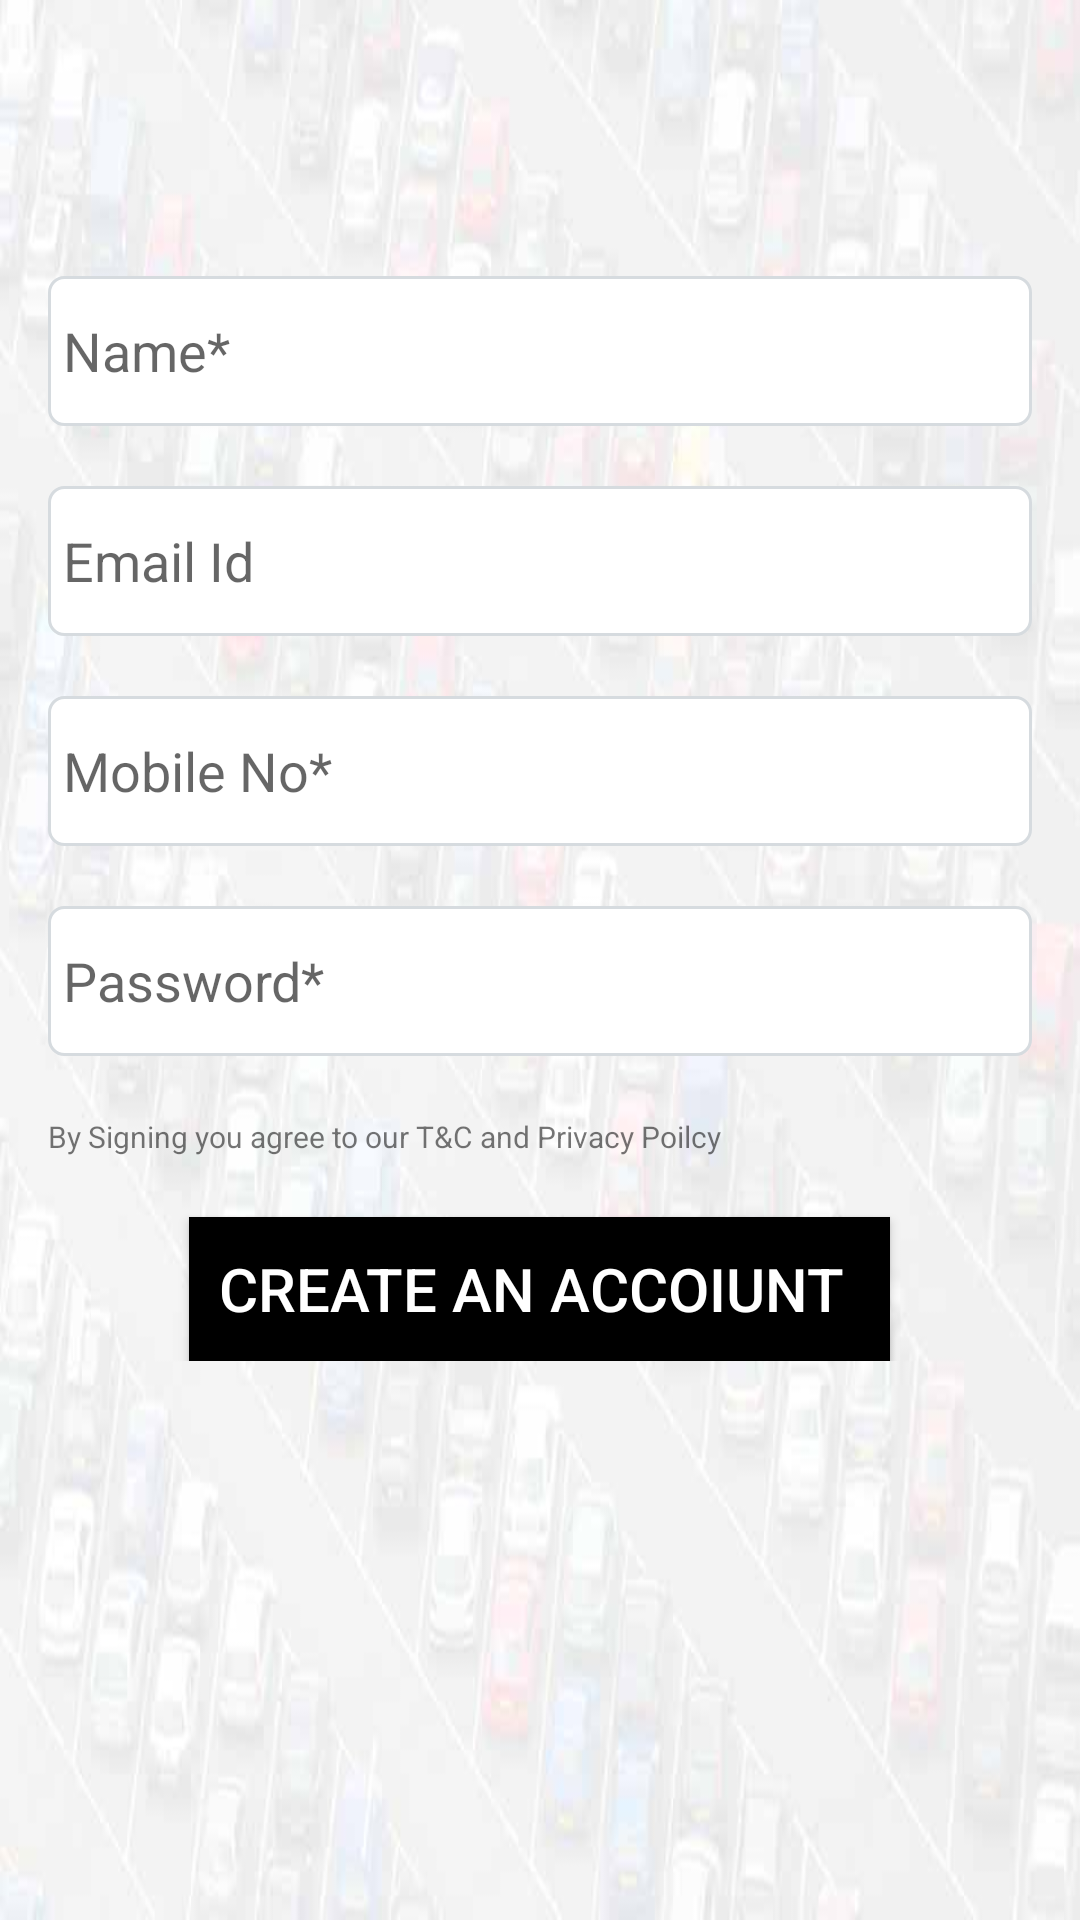

Reconstruct the res/layout file that produces this screen, plus the resources it refers to.
<!-- AndroidManifest.xml: application theme AppTheme -->
<!-- res/layout/activity_main.xml -->
<?xml version="1.0" encoding="utf-8"?>
<LinearLayout xmlns:android="http://schemas.android.com/apk/res/android"
    xmlns:app="http://schemas.android.com/apk/res-auto"
    xmlns:tools="http://schemas.android.com/tools"
    android:layout_width="match_parent"
    android:layout_height="match_parent"
    android:background="@drawable/background"
    android:orientation="vertical"
    tools:context="tris.parkingapp.MainActivity">

    <ScrollView android:layout_width="fill_parent"
        android:layout_height="fill_parent"
        xmlns:android="http://schemas.android.com/apk/res/android">


        <LinearLayout xmlns:android="http://schemas.android.com/apk/res/android"
            xmlns:app="http://schemas.android.com/apk/res-auto"
            xmlns:tools="http://schemas.android.com/tools"
            android:layout_width="match_parent"
            android:layout_height="match_parent"
            android:orientation="horizontal"
            tools:context="tris.papa_applition.MainActivity">
            <LinearLayout
                android:layout_width="match_parent"
                android:layout_height="wrap_content"
                android:orientation="vertical">

                <android.support.v7.widget.Toolbar
                    android:layout_width="match_parent"
                    android:layout_height="wrap_content"
                    android:id="@+id/toolbar">

                </android.support.v7.widget.Toolbar>
                <ImageView
                    android:layout_width="match_parent"
                    android:layout_height="wrap_content"
                    android:src="@drawable/logo"
                    android:textAlignment="center"


                    />


                <LinearLayout
                    android:layout_width="match_parent"
                    android:layout_height="wrap_content"
                    android:orientation="vertical"
                    android:padding="16dp">
                    <EditText
                        android:layout_width="match_parent"
                        android:layout_height="50dp"
                        android:hint="Name*"
                        android:padding="5dp"
                        android:inputType="textPersonName"
                        android:layout_marginTop="20dp"
                        android:textAlignment="textStart"
                        android:background="@drawable/box"
                        android:id="@+id/username"/>
                    <EditText
                        android:layout_width="match_parent"
                        android:layout_height="50dp"
                        android:hint="Email Id"
                        android:padding="5dp"
                        android:layout_marginTop="20dp"
                        android:inputType="textEmailAddress"
                        android:textAlignment="textStart"
                        android:background="@drawable/box"
                        android:id="@+id/useremailsignup"/>
                    <EditText
                        android:layout_width="match_parent"
                        android:layout_height="50dp"
                        android:hint="Mobile No*"
                        android:padding="5dp"
                        android:inputType="number"
                        android:layout_marginTop="20dp"
                        android:textAlignment="textStart"
                        android:background="@drawable/box"
                        android:id="@+id/usermobileno"/>
                    <EditText
                        android:layout_width="match_parent"
                        android:layout_height="50dp"
                        android:inputType="textPassword"
                        android:hint="Password*"
                        android:layout_marginTop="20dp"
                        android:padding="5dp"
                        android:textAlignment="textStart"
                        android:background="@drawable/box"
                        android:id="@+id/userpassword"/>

<TextView
    android:layout_width="match_parent"
    android:layout_height="wrap_content"
    android:layout_marginTop="20dp"
    android:textSize="10dp"
    android:text="@string/content"/>

                    <Button
                        android:layout_width="wrap_content"
                        android:layout_height="wrap_content"
                        android:text="CREATE AN ACCOIUNT "
                        android:padding="10dp"
                        android:layout_marginTop="20dp"
                        android:background="#000000"
                        android:textColor="#ffffff"
                        android:id="@+id/signup"
                        android:textSize="20sp"
                        android:layout_gravity="center"/>



                </LinearLayout>


            </LinearLayout>




        </LinearLayout>
    </ScrollView>


</LinearLayout>
<!-- resources referenced by this layout -->
<resources>
  <!-- drawable background: jpg bitmap (drawable-v24, 25780 bytes) -->
  <!-- drawable box (drawable) -->
  <?xml version="1.0" encoding="utf-8"?>
  <shape xmlns:android="http://schemas.android.com/apk/res/android"
  
  
      android:thickness="9dp"
      android:shape="rectangle">
      <stroke android:width="1dp"
          android:color="#D6DBDF"/>
      <corners android:radius="5dp"
          />
      <gradient
          android:startColor="#ffffff"
          android:endColor="#FFFFFF"
          android:type="linear"
          android:angle="270"/>
  
  
  </shape>
  <string name="content">By Signing you agree to our T&amp;C and Privacy Poilcy</string>
  <style name="AppTheme" parent="Theme.AppCompat.Light.DarkActionBar">
          
          <item name="colorPrimary">@color/colorPrimary</item>
          <item name="colorPrimaryDark">@color/colorPrimaryDark</item>
          <item name="colorAccent">@color/colorAccent</item>
      </style>
  <color name="colorPrimary">#3F51B5</color>
  <color name="colorPrimaryDark">#303F9F</color>
  <color name="colorAccent">#FF4081</color>
</resources>
